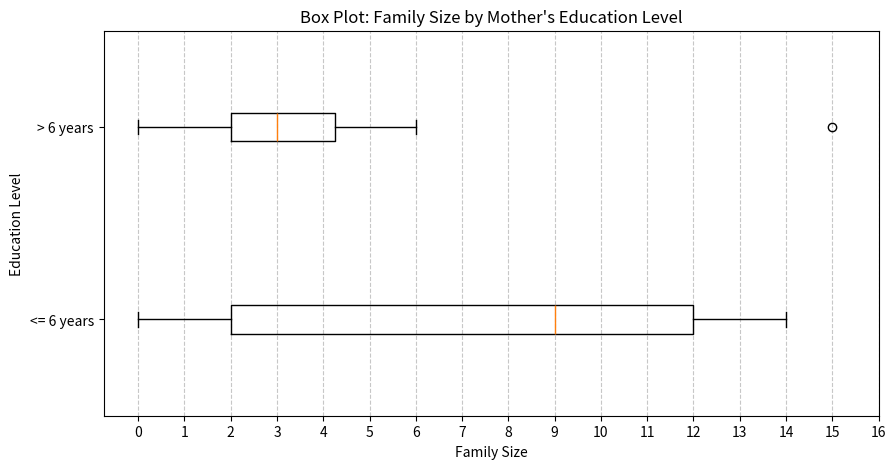

Write the Python code that produced this figure.
import matplotlib.pyplot as plt

# Dữ liệu Family Size của 2 nhóm
group_le_6 = [0, 0, 2, 2, 5, 9, 10, 11, 13, 13, 14]
group_gt_6 = [0, 0, 0, 2, 2, 2, 3, 3, 3, 4, 4, 4, 5, 5, 6, 15]

# Thiết lập biểu đồ
plt.figure(figsize=(10, 5))

# Vẽ Box plot theo chiều ngang (vert=False)
plt.boxplot([group_le_6, group_gt_6], labels=['<= 6 years', '> 6 years'], vert=False)

# Trang trí trục và tiêu đề
plt.title('Box Plot: Family Size by Mother\'s Education Level')
plt.xlabel('Family Size')
plt.ylabel('Education Level')
plt.xticks(range(0, 17))
plt.grid(axis='x', linestyle='--', alpha=0.7)

# Hiển thị
plt.show()
